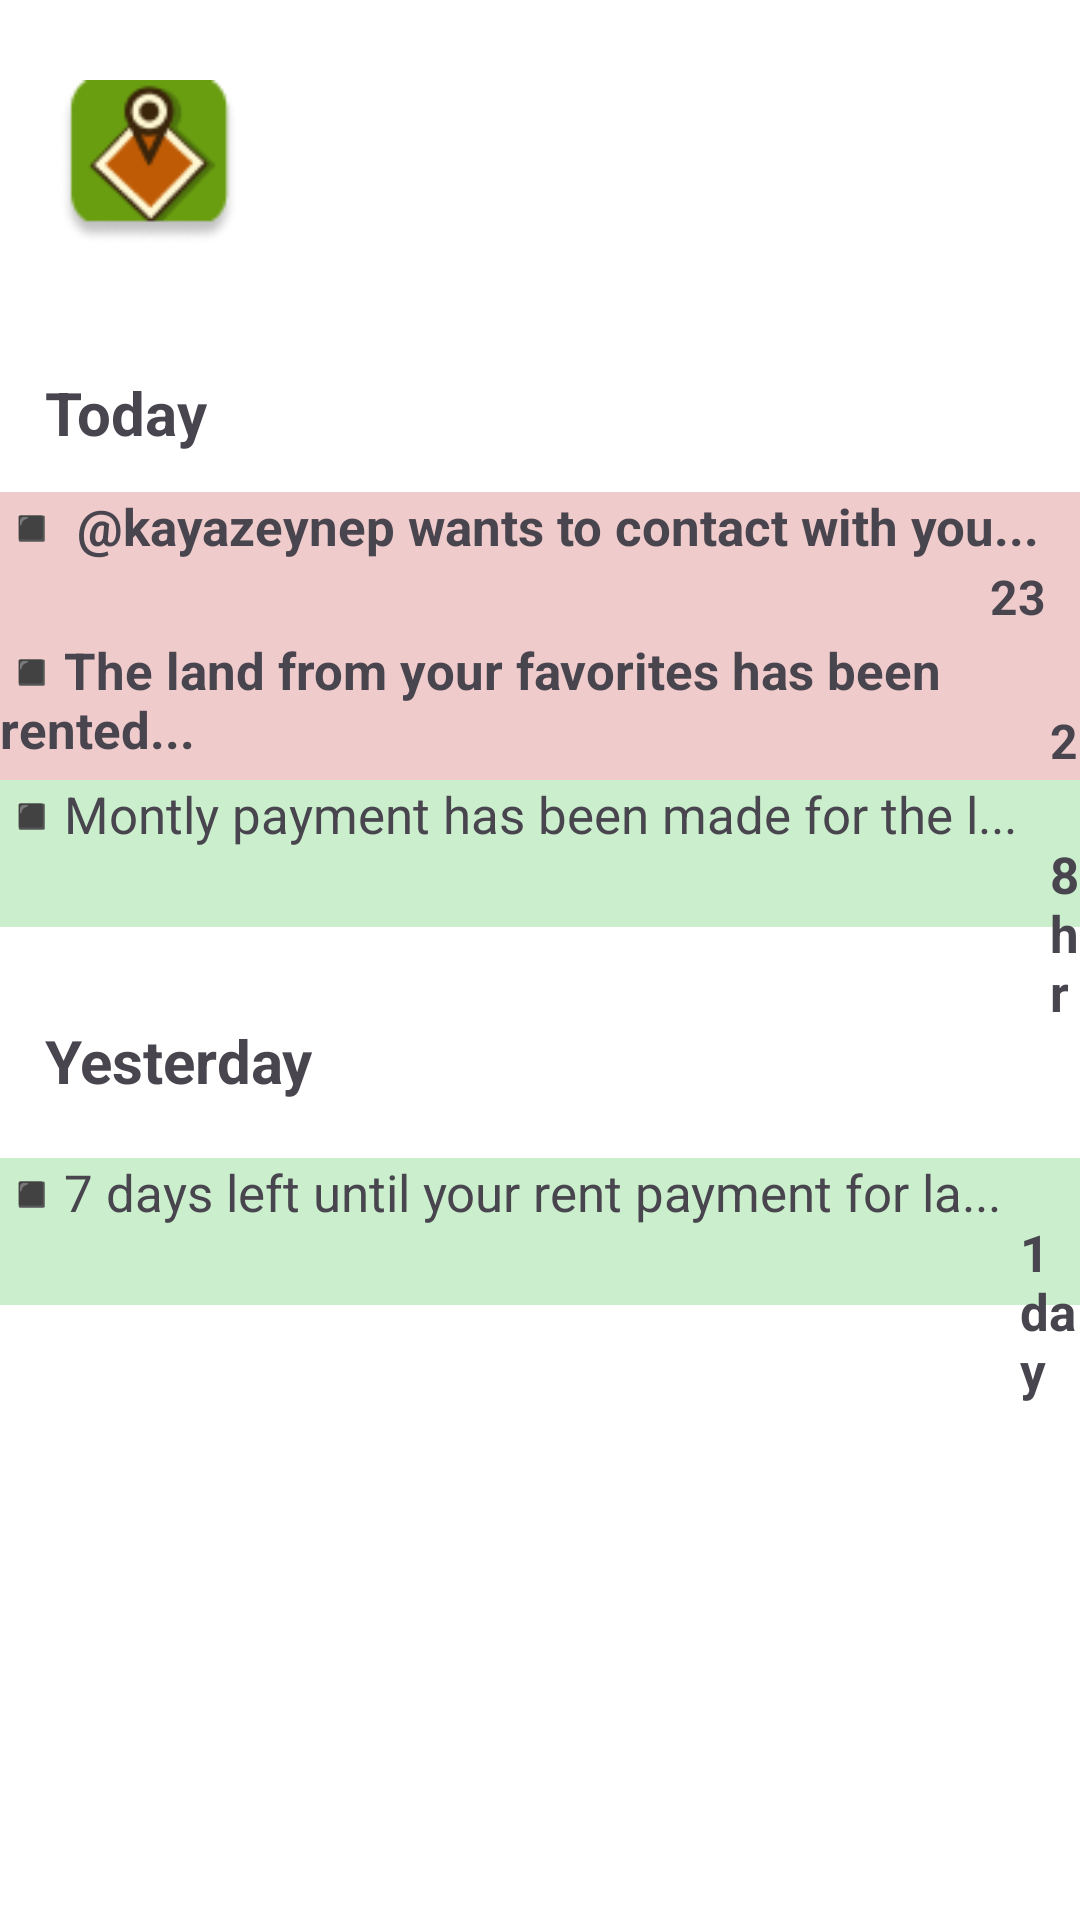

Write the Android layout XML for this screen, with the resource values it uses.
<!-- AndroidManifest.xml: application theme Theme.Material3.Light -->
<!-- res/layout/activity_notifications.xml -->
<RelativeLayout
    xmlns:android="http://schemas.android.com/apk/res/android"
    xmlns:app="http://schemas.android.com/apk/res-auto"
    android:id="@+id/loadingscre"
    android:layout_width="414dp"
    android:layout_height="850dp"
    android:clipToOutline="true"
    android:background="#FFFFFF"
    >

    <RelativeLayout android:id="@+id/navbar"
        android:layout_marginTop="0dp"
        android:layout_marginStart="0dp"
        android:layout_width="wrap_content"
        android:layout_height="wrap_content"
        >

        <View
            android:id="@+id/rectangle_1"
            android:layout_width="match_parent"
            android:layout_height="100dp"
            android:layout_marginTop="0dp"
            android:background="@drawable/rectangle_1_shape" />

        <ImageView
            android:id="@+id/applogo"
            android:layout_width="60dp"
            android:layout_height="60dp"
            android:layout_marginStart="20dp"
            android:layout_marginTop="24dp"
            android:contentDescription="applogo"
            android:src="@drawable/applogo" />

        <TextView
            android:id="@+id/notificationTitle"
            android:layout_width="wrap_content"
            android:layout_height="wrap_content"
            android:layout_centerHorizontal="true"
            android:layout_marginTop="33dp"
            android:text="Notifications"
            android:textColor="#FFFFFF"
            android:textSize="30sp"
            android:textStyle="bold" />

        <TextView
            android:id="@+id/today"
            android:layout_width="wrap_content"
            android:layout_height="wrap_content"
            android:layout_marginTop="124dp"
            android:layout_marginStart="15dp"
            android:textSize="20dp"
            android:text="Today"
            android:textStyle="bold"/>

        <TextView
            android:id="@+id/notification1"
            android:layout_width="match_parent"
            android:layout_height="49dp"
            android:layout_marginTop="164dp"
            android:background="#EFCBCB"
            android:textSize="17dp"
            android:textStyle="bold"
            android:text="◾ @kayazeynep wants to contact with you..."
            app:layout_constraintStart_toStartOf="parent"
            app:layout_constraintTop_toTopOf="parent" />

        <TextView
            android:id="@+id/timestamp1"
            android:layout_width="wrap_content"
            android:layout_height="wrap_content"
            android:layout_marginTop="188dp"
            android:layout_marginStart="330dp"
            android:textStyle="bold"
            android:textSize="16dp"
            android:text="23 min" />

        <TextView
            android:id="@+id/notification2"
            android:layout_width="match_parent"
            android:layout_height="49dp"
            android:layout_marginTop="212dp"
            android:background="#EFCBCB"
            android:textSize="17dp"
            android:textStyle="bold"
            android:text="◾The land from your favorites has been rented..."
            app:layout_constraintStart_toStartOf="parent"
            app:layout_constraintTop_toTopOf="parent" />

        <TextView
            android:id="@+id/timestamp2"
            android:layout_width="wrap_content"
            android:layout_height="wrap_content"
            android:layout_marginTop="236dp"
            android:layout_marginStart="350dp"
            android:textStyle="bold"
            android:textSize="16dp"
            android:text="2 hr" />

        <TextView
            android:id="@+id/notification3"
            android:layout_width="match_parent"
            android:layout_height="49dp"
            android:layout_marginTop="260dp"
            android:background="#CBEFCD"
            android:textSize="17dp"
            android:text="◾Montly payment has been made for the l..."
            app:layout_constraintStart_toStartOf="parent"/>

        <TextView
            android:id="@+id/timestamp3"
            android:layout_width="wrap_content"
            android:layout_height="wrap_content"
            android:layout_marginTop="280dp"
            android:layout_marginStart="350dp"
            android:textStyle="bold"
            android:textSize="17dp"
            android:text="8 hr" />

        <TextView
            android:id="@+id/yesterday"
            android:layout_width="wrap_content"
            android:layout_height="wrap_content"
            android:layout_marginTop="340dp"
            android:layout_marginStart="15dp"
            android:text="Yesterday"
            android:textSize="20dp"
            android:textStyle="bold"/>

        <TextView
            android:id="@+id/notification4"
            android:layout_width="match_parent"
            android:layout_height="49dp"
            android:layout_marginTop="386dp"
            android:background="#CBEFCD"
            android:inputType="text"
            android:textSize="17dp"
            android:text="◾7 days left until your rent payment for la..." />

        <TextView
            android:id="@+id/timestamp4"
            android:layout_width="wrap_content"
            android:layout_height="wrap_content"
            android:layout_marginTop="406dp"
            android:layout_marginStart="340dp"
            android:textStyle="bold"
            android:textSize="17dp"
            android:text="1 day" />

    </RelativeLayout>
</RelativeLayout>
<!-- resources referenced by this layout -->
<resources>
  <!-- drawable applogo: png bitmap (drawable, 4694 bytes) -->
</resources>
